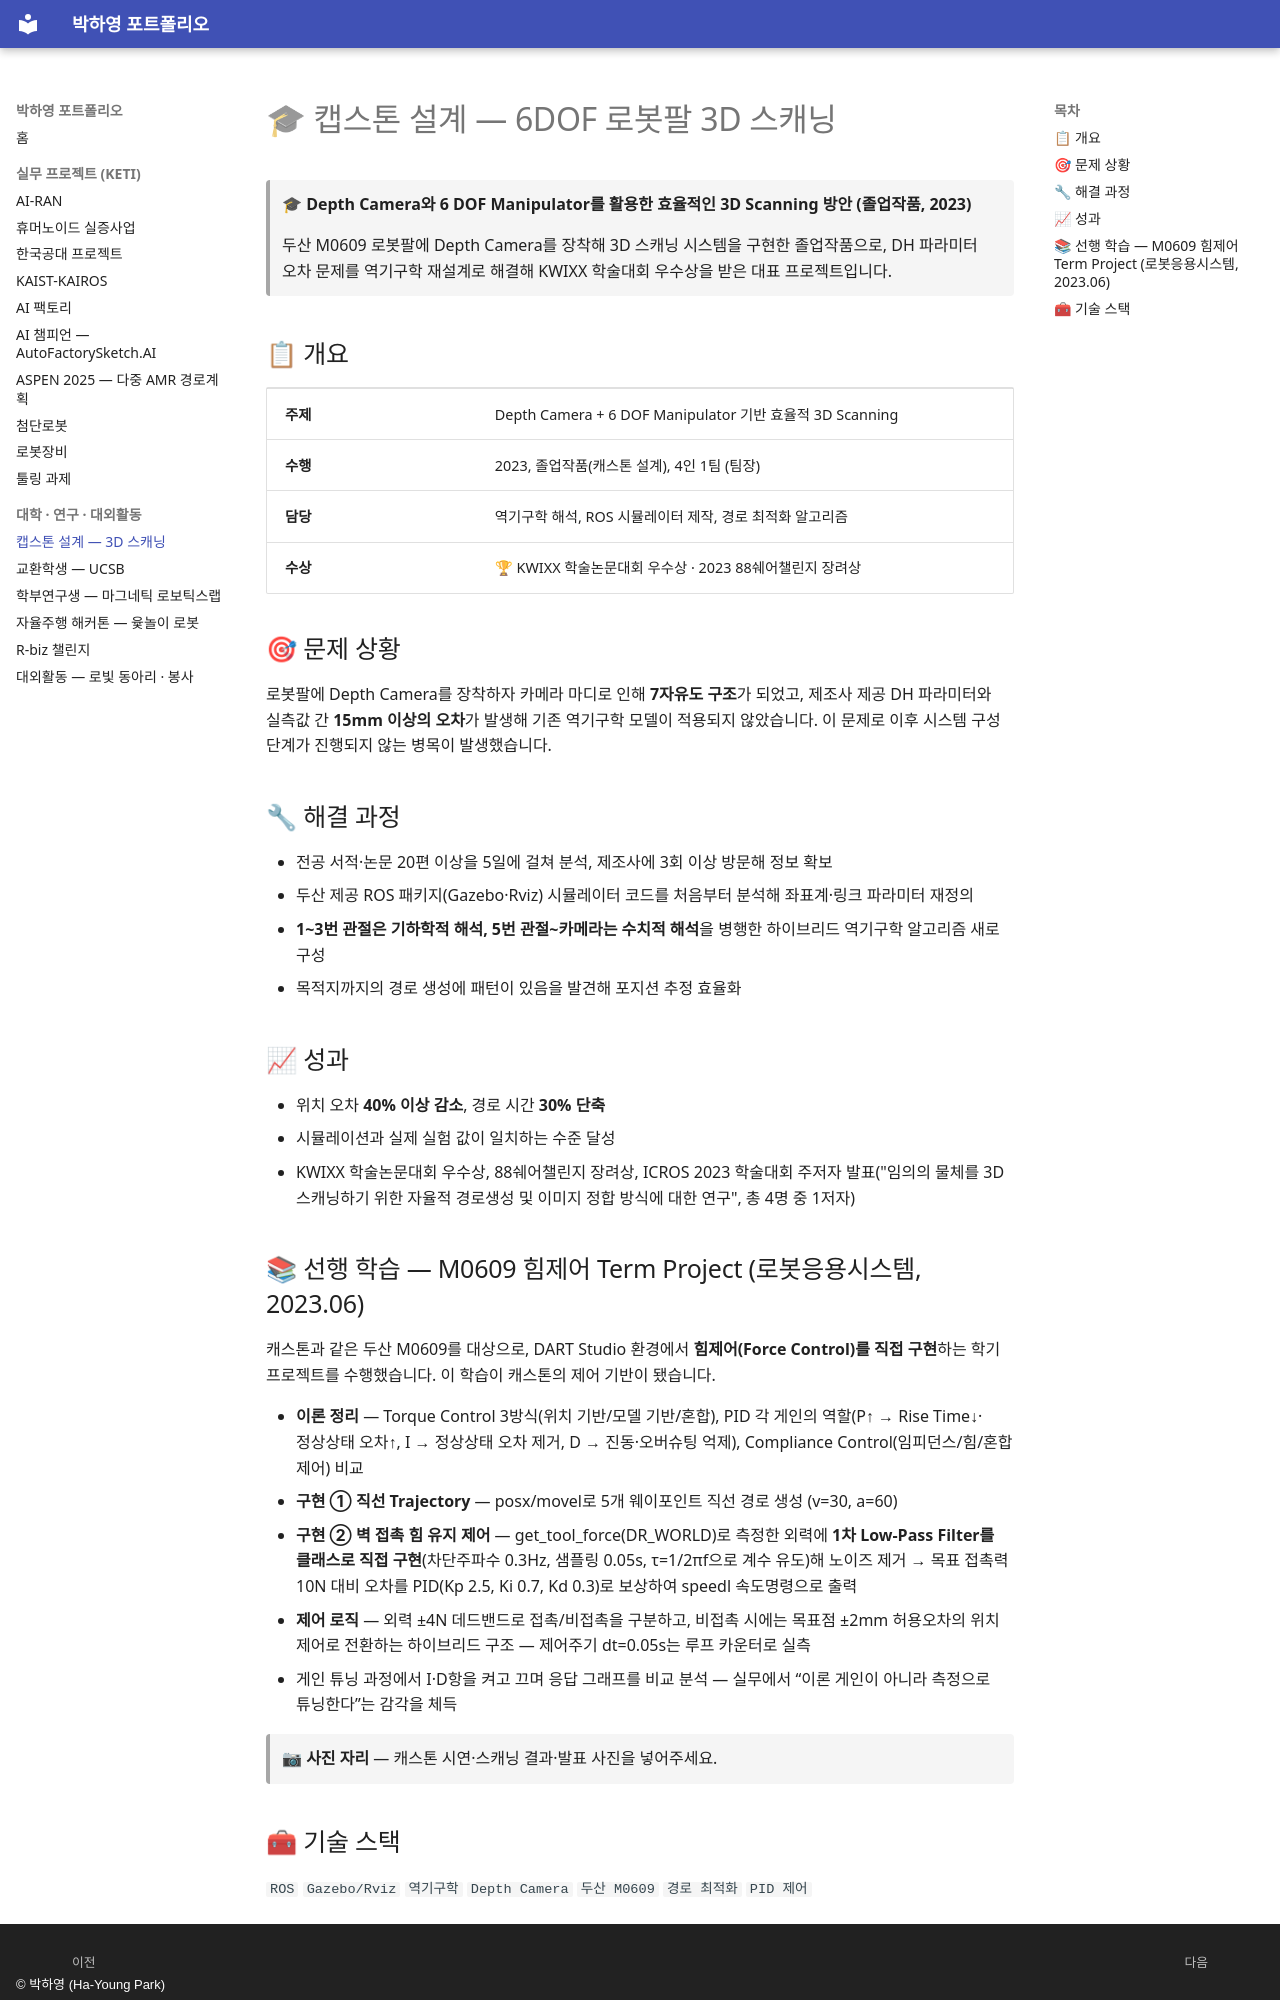

repository: phy0916/portfolio · page: activities/01-capstone-3d-scanning/index.html · generator: mkdocs · copyright: © 박하영 (Ha-Young Park)

# 🎓 캡스톤 설계 — 6DOF 로봇팔 3D 스캐닝

> 🎓 **Depth Camera와 6 DOF Manipulator를 활용한 효율적인 3D Scanning 방안 (졸업작품, 2023)**
>
> 두산 M0609 로봇팔에 Depth Camera를 장착해 3D 스캐닝 시스템을 구현한 졸업작품으로, DH 파라미터 오차 문제를 역기구학 재설계로 해결해 KWIXX 학술대회 우수상을 받은 대표 프로젝트입니다.

## 📋 개요

| | |
|---|---|
| **주제** | Depth Camera + 6 DOF Manipulator 기반 효율적 3D Scanning |
| **수행** | 2023, 졸업작품(캐스톤 설계), 4인 1팀 (팀장) |
| **담당** | 역기구학 해석, ROS 시뮬레이터 제작, 경로 최적화 알고리즘 |
| **수상** | 🏆 KWIXX 학술논문대회 우수상 · 2023 88쉐어챌린지 장려상 |

## 🎯 문제 상황

로봇팔에 Depth Camera를 장착하자 카메라 마디로 인해 **7자유도 구조**가 되었고, 제조사 제공 DH 파라미터와 실측값 간 **15mm 이상의 오차**가 발생해 기존 역기구학 모델이 적용되지 않았습니다. 이 문제로 이후 시스템 구성 단계가 진행되지 않는 병목이 발생했습니다.

## 🔧 해결 과정

- 전공 서적·논문 20편 이상을 5일에 걸쳐 분석, 제조사에 3회 이상 방문해 정보 확보
- 두산 제공 ROS 패키지(Gazebo·Rviz) 시뮬레이터 코드를 처음부터 분석해 좌표계·링크 파라미터 재정의
- **1\~3번 관절은 기하학적 해석, 5번 관절\~카메라는 수치적 해석**을 병행한 하이브리드 역기구학 알고리즘 새로 구성
- 목적지까지의 경로 생성에 패턴이 있음을 발견해 포지션 추정 효율화

## 📈 성과

- 위치 오차 **40% 이상 감소**, 경로 시간 **30% 단축**
- 시뮬레이션과 실제 실험 값이 일치하는 수준 달성
- KWIXX 학술논문대회 우수상, 88쉐어챌린지 장려상, ICROS 2023 학술대회 주저자 발표("임의의 물체를 3D 스캐닝하기 위한 자율적 경로생성 및 이미지 정합 방식에 대한 연구", 총 4명 중 1저자)

## 📚 선행 학습 — M0609 힘제어 Term Project (로봇응용시스템, 2023.06)

캐스톤과 같은 두산 M0609를 대상으로, DART Studio 환경에서 **힘제어(Force Control)를 직접 구현**하는 학기 프로젝트를 수행했습니다. 이 학습이 캐스톤의 제어 기반이 됐습니다.

- **이론 정리** — Torque Control 3방식(위치 기반/모델 기반/혼합), PID 각 게인의 역할(P↑ → Rise Time↓·정상상태 오차↑, I → 정상상태 오차 제거, D → 진동·오버슈팅 억제), Compliance Control(임피던스/힘/혼합 제어) 비교
- **구현 ① 직선 Trajectory** — posx/movel로 5개 웨이포인트 직선 경로 생성 (v=30, a=60)
- **구현 ② 벽 접촉 힘 유지 제어** — get\_tool\_force(DR\_WORLD)로 측정한 외력에 **1차 Low-Pass Filter를 클래스로 직접 구현**(차단주파수 0.3Hz, 샘플링 0.05s, τ=1/2πf으로 계수 유도)해 노이즈 제거 → 목표 접촉력 10N 대비 오차를 PID(Kp 2.5, Ki 0.7, Kd 0.3)로 보상하여 speedl 속도명령으로 출력
- **제어 로직** — 외력 ±4N 데드밴드로 접촉/비접촉을 구분하고, 비접촉 시에는 목표점 ±2mm 허용오차의 위치 제어로 전환하는 하이브리드 구조 — 제어주기 dt=0.05s는 루프 카운터로 실측
- 게인 튜닝 과정에서 I·D항을 켜고 끄며 응답 그래프를 비교 분석 — 실무에서 “이론 게인이 아니라 측정으로 튜닝한다”는 감각을 체득

> 📷 **사진 자리** — 캐스톤 시연·스캐닝 결과·발표 사진을 넣어주세요.
